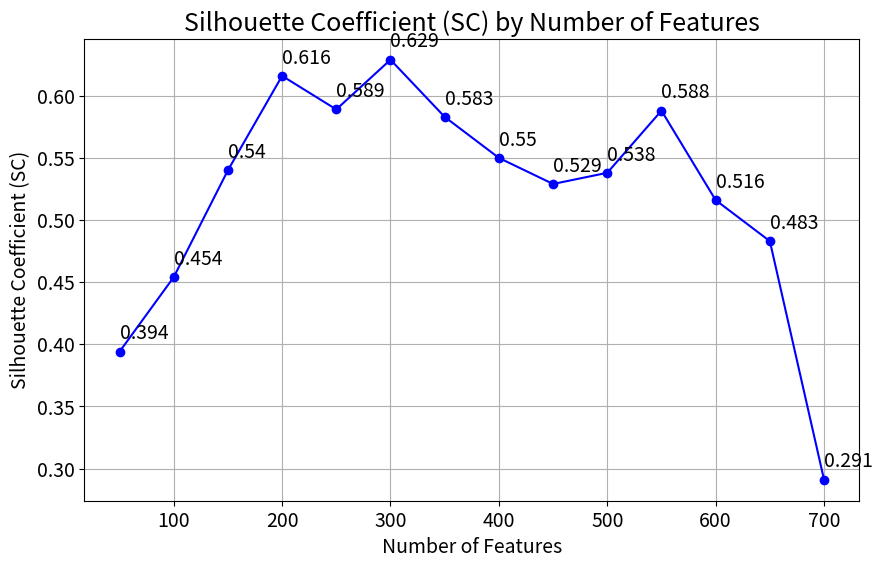

The matplotlib source for this figure:
import matplotlib.pyplot as plt

# Data
feature_values = [700, 650, 600, 550, 500, 450, 400, 350, 300, 250, 200, 150, 100, 50]
sc_values = [0.291, 0.483, 0.516, 0.588, 0.538, 0.529, 0.550, 0.583, 0.629, 0.589, 0.616, 0.540, 0.454, 0.394]

# Plotting
plt.figure(figsize=(10, 6))
plt.plot(feature_values, sc_values, marker='o', linestyle='-', color='b')

# Adding text labels for each point
for i, txt in enumerate(sc_values):
    plt.annotate(txt, (feature_values[i], sc_values[i] + 0.01), fontsize=14)

# Set title and labels with specific font sizes
plt.title('Silhouette Coefficient (SC) by Number of Features', fontsize=18)
plt.xlabel('Number of Features', fontsize=14)
plt.ylabel('Silhouette Coefficient (SC)', fontsize=14)

# Set tick parameters for axes
plt.xticks(fontsize=14)
plt.yticks(fontsize=14)
plt.grid(True)
plt.show()
